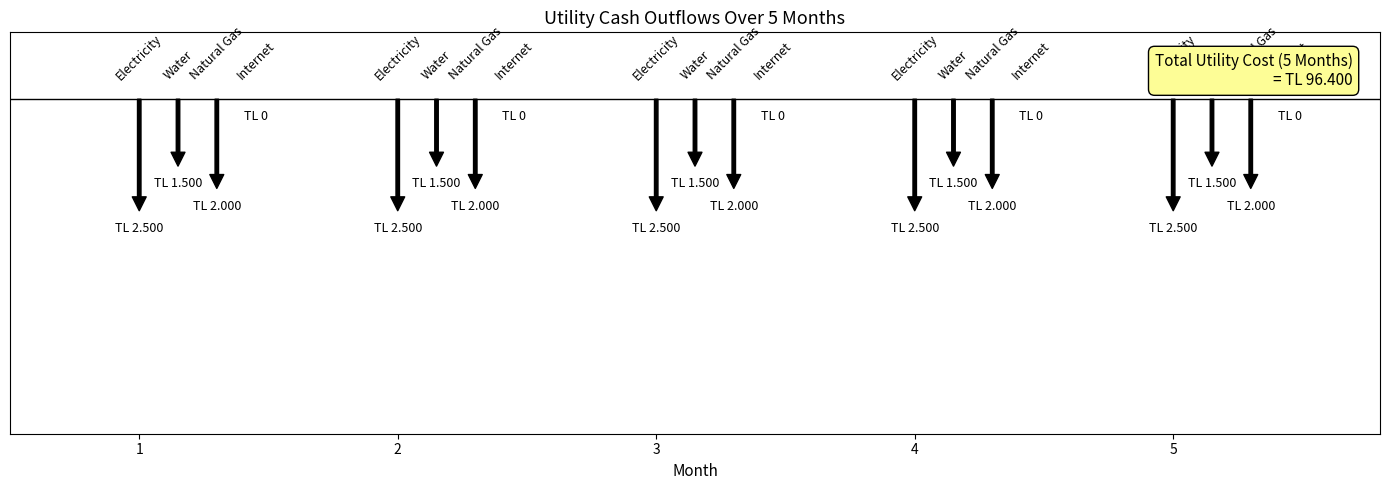

The matplotlib source for this figure:
import matplotlib.pyplot as plt

# 🧾 Veriler
months = [1, 2, 3, 4, 5]
utility_items = ["Electricity", "Water", "Natural Gas", "Internet"]
monthly_costs = [2500, 1500, 2000, 0]

# 📊 Ay ve kalem eşleşmelerini hazırla
positions = []
amounts = []
labels = []

for i, month in enumerate(months):
    for j, (item, cost) in enumerate(zip(utility_items, monthly_costs)):
        x = month + j * 0.15  # Aynı ay içinde kalemleri biraz kaydır
        positions.append(x)
        amounts.append(cost)
        labels.append(item)

# 💥 Grafik ayarları
fig, ax = plt.subplots(figsize=(14, 5))
ax.axhline(0, color='black', linewidth=1)

# Okları çiz
max_cost = max(amounts) if max(amounts) > 0 else 1
arrow_len_factor = 2

for x, y, label in zip(positions, amounts, labels):
    scaled_len = -y / max_cost * arrow_len_factor
    ax.annotate('', xy=(x, scaled_len), xytext=(x, 0),
                arrowprops=dict(facecolor='black', width=2.5, headwidth=10, headlength=10))

    ax.text(x, 0.3, label, ha='center', va='bottom', fontsize=9, rotation=45)
    ax.text(x, scaled_len - 0.2, f"TL {y:,.0f}".replace(",", "."), ha='center', va='top', fontsize=9)

# 🧾 Toplam kutusu
total = sum(monthly_costs) * 5 + 14000 + 14000 + 36000 + 2400  # setup fees + 5x monthly
box_text = f"Total Utility Cost (5 Months)\n= TL {total:,.0f}".replace(",", ".")
props = dict(boxstyle='round,pad=0.4', facecolor='#fdfd96', edgecolor='black')
ax.text(0.98, 0.95, box_text, transform=ax.transAxes,
        fontsize=11, verticalalignment='top', horizontalalignment='right',
        bbox=props)

# Eksen ayarları
ax.set_xlim(0.5, 5.8)
ax.set_ylim(-6, 1.2)
ax.set_xticks(months)
ax.set_xlabel("Month", fontsize=11)
ax.set_yticks([])
ax.set_title("Utility Cash Outflows Over 5 Months", fontsize=13)
plt.tight_layout()

plt.show()
